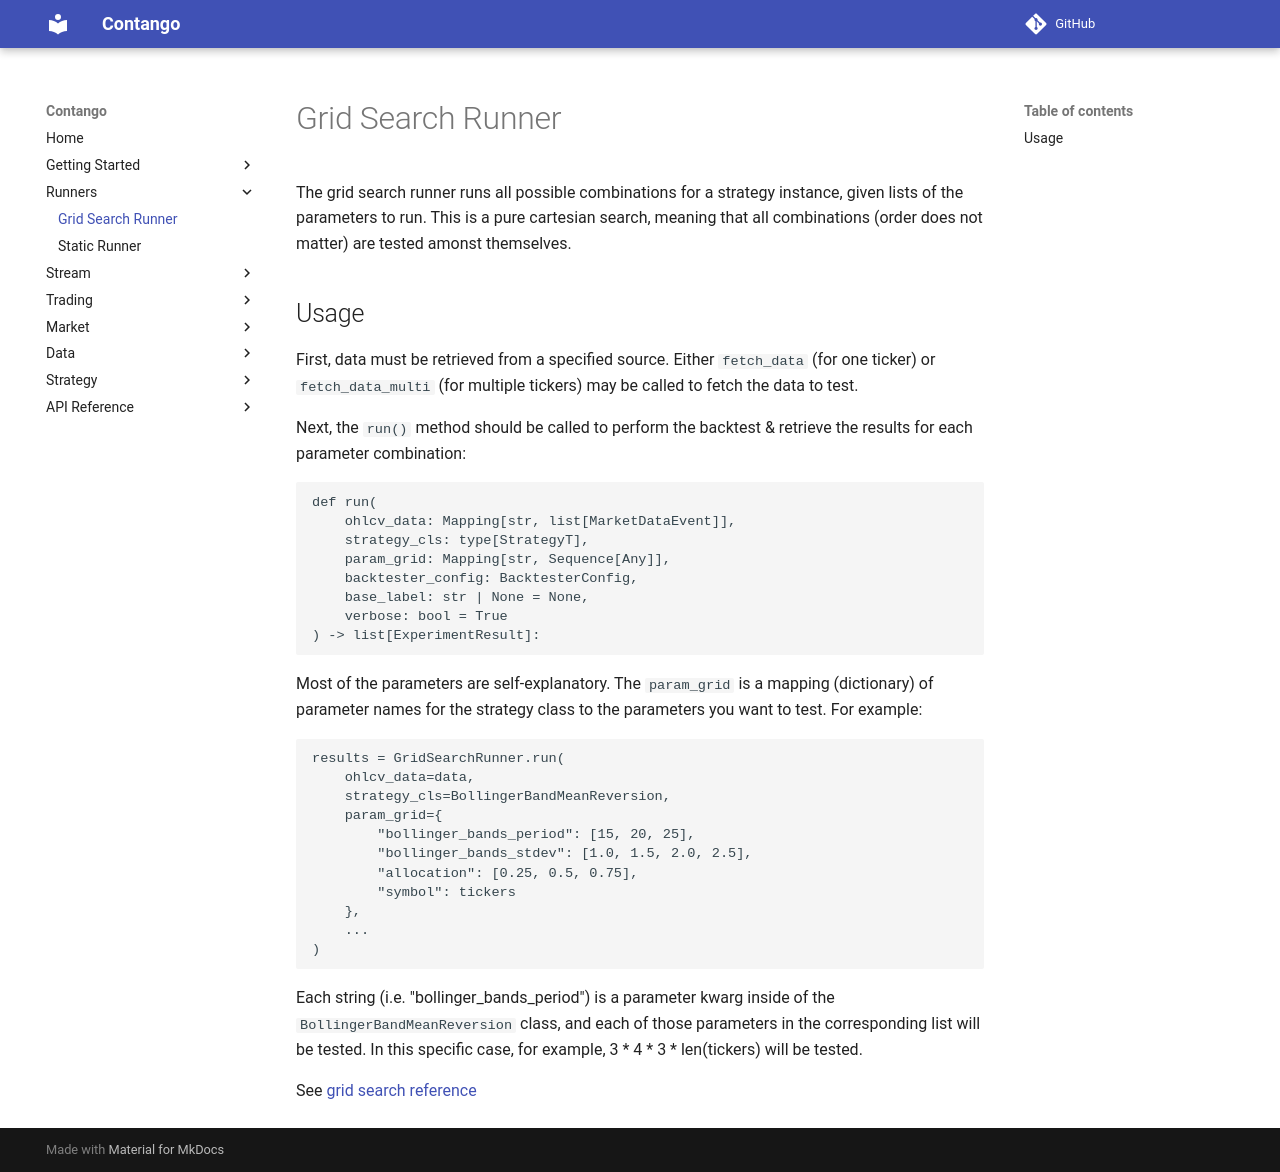

repository: igowuu/Contango · page: runners/grid_search_runner/index.html · generator: mkdocs

# Grid Search Runner

The grid search runner runs all possible combinations for a strategy instance, given lists of the parameters to run. This is a pure cartesian search, meaning that all combinations (order does not matter) are tested amonst themselves.

## Usage

First, data must be retrieved from a specified source. Either `fetch_data` (for one ticker) or `fetch_data_multi` (for multiple tickers) may be called to fetch the data to test.

Next, the `run()` method should be called to perform the backtest & retrieve the results for each parameter combination:

```python
def run(
    ohlcv_data: Mapping[str, list[MarketDataEvent]],
    strategy_cls: type[StrategyT],
    param_grid: Mapping[str, Sequence[Any]],
    backtester_config: BacktesterConfig,
    base_label: str | None = None,
    verbose: bool = True
) -> list[ExperimentResult]:
```

Most of the parameters are self-explanatory. The `param_grid` is a mapping (dictionary) of parameter names for the strategy class to the parameters you want to test. For example:

```python
results = GridSearchRunner.run(
    ohlcv_data=data,
    strategy_cls=BollingerBandMeanReversion,
    param_grid={
        "bollinger_bands_period": [15, 20, 25],
        "bollinger_bands_stdev": [1.0, 1.5, 2.0, 2.5],
        "allocation": [0.25, 0.5, 0.75],
        "symbol": tickers
    },
    ...
)
```

Each string (i.e. "bollinger_bands_period") is a parameter kwarg inside of the `BollingerBandMeanReversion` class, and each of those parameters in the corresponding list will be tested. In this specific case, for example, 3 * 4 * 3 * len(tickers) will be tested.

See [grid search reference](../reference/runners/grid/grid_search_runner.md)
